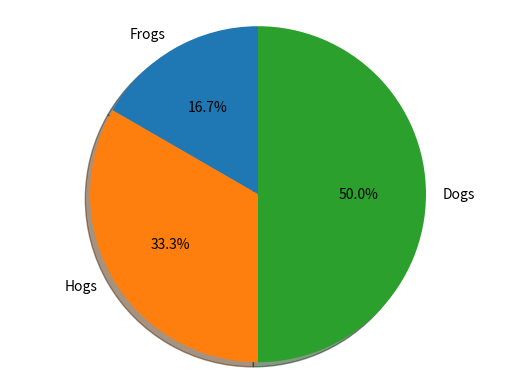

This chart was generated by the following Python code:
import matplotlib.pyplot as plt

# Pie chart, where the slices will be ordered and plotted counter-clockwise:
labels = 'Frogs', 'Hogs', 'Dogs'
sizes = [15, 30, 45]
explode = (0, 0, 0)  # only "explode" the 2nd slice (i.e. 'Hogs')

fig1, ax1 = plt.subplots()
ax1.pie(sizes, explode=explode, labels=labels, autopct='%1.1f%%',
        shadow=True, startangle=90)
ax1.axis('equal')  # Equal aspect ratio ensures that pie is drawn as a circle.

plt.show()
